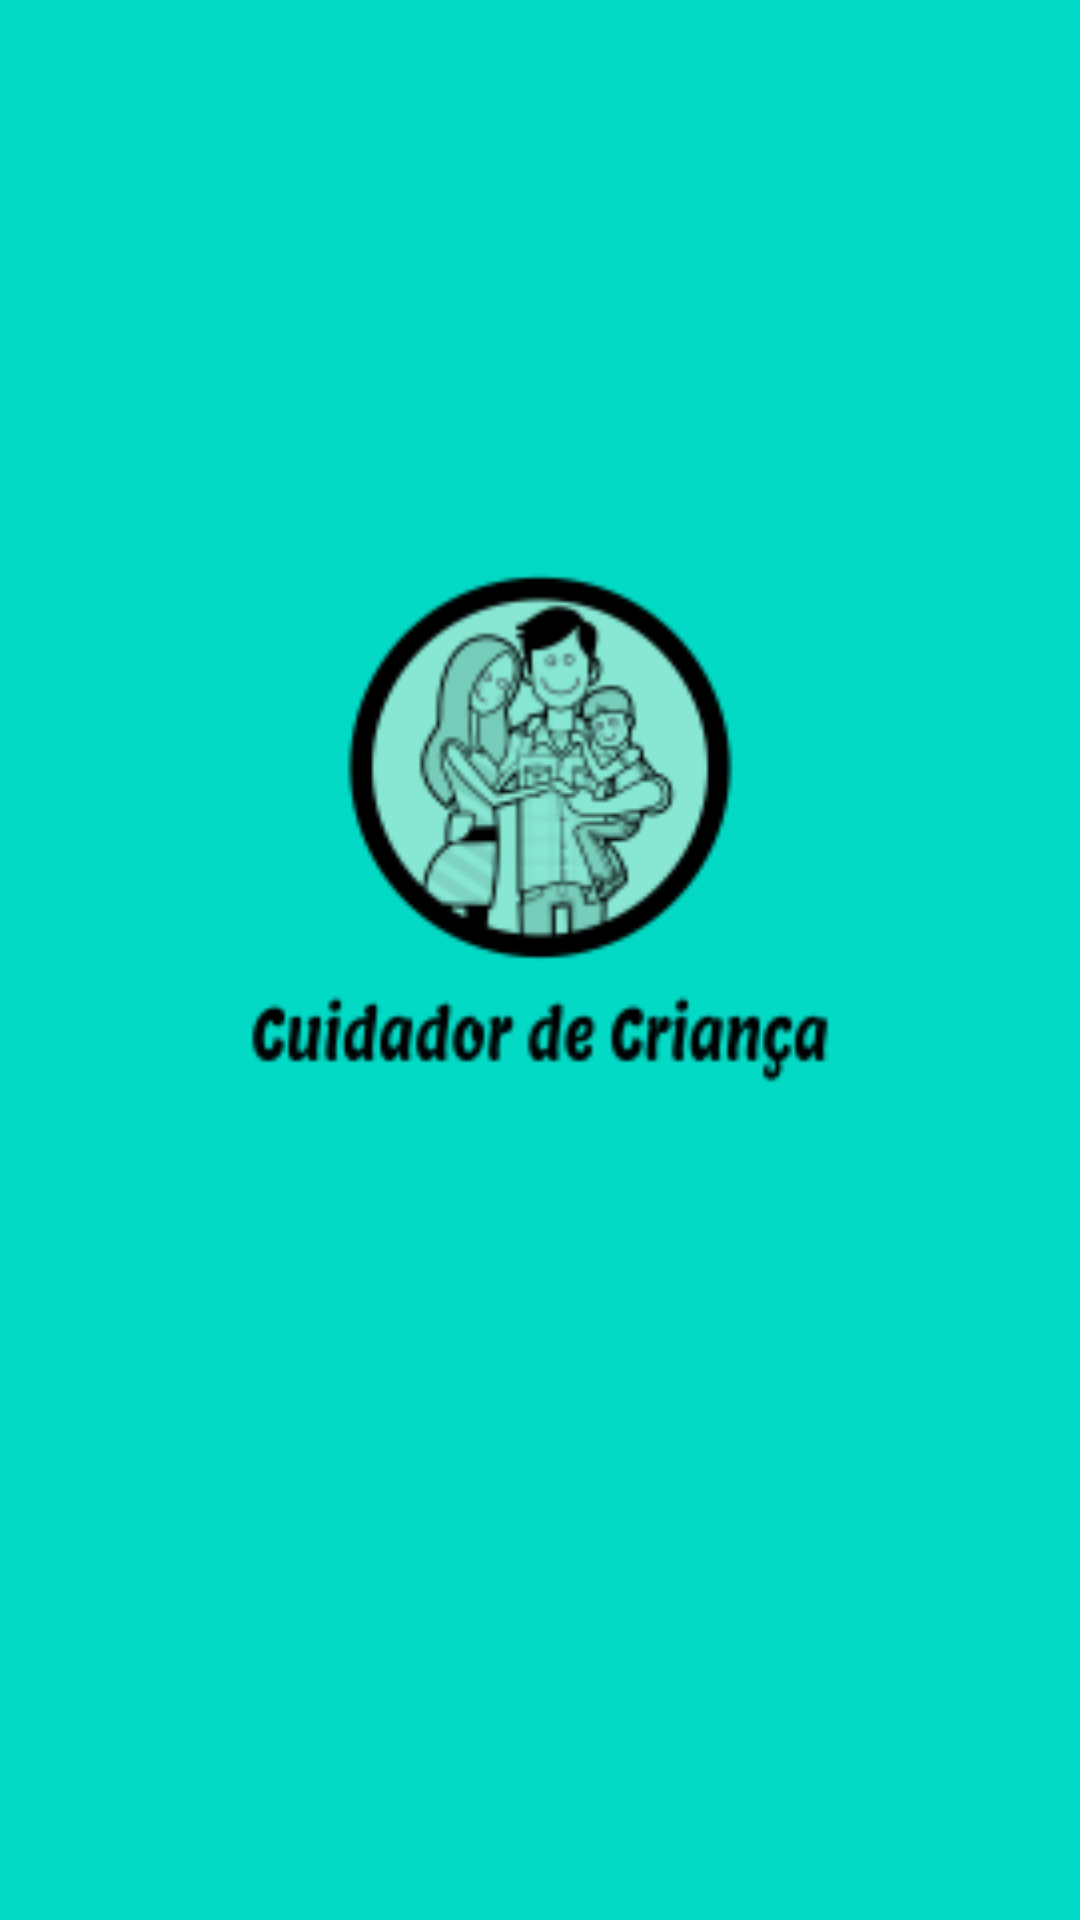

This screen was rendered from an Android layout file. Write that file and the resources it references.
<!-- AndroidManifest.xml: application theme Theme.ChildCaretaker -->
<!-- res/layout/activity_logged_user.xml -->
<?xml version="1.0" encoding="utf-8"?>
<androidx.constraintlayout.widget.ConstraintLayout
    xmlns:android="http://schemas.android.com/apk/res/android"
    xmlns:tools="http://schemas.android.com/tools"
    xmlns:app="http://schemas.android.com/apk/res-auto"
    android:layout_width="match_parent"
    android:layout_height="match_parent"
    tools:context=".main.LoggedUser"
    android:background="@color/teal_200">

    <ImageView
        android:id="@+id/imageView8"
        android:layout_width="266dp"
        android:layout_height="273dp"
        app:layout_constraintBottom_toBottomOf="parent"
        app:layout_constraintEnd_toEndOf="parent"
        app:layout_constraintStart_toStartOf="parent"
        app:layout_constraintTop_toTopOf="parent"
        app:layout_constraintVertical_bias="0.367"
        app:srcCompat="@drawable/new_logo" />
</androidx.constraintlayout.widget.ConstraintLayout>
<!-- resources referenced by this layout -->
<resources>
  <!-- drawable new_logo: png bitmap (drawable, 12384 bytes) -->
  <style name="Theme.ChildCaretaker" parent="Theme.MaterialComponents.DayNight.DarkActionBar">
          
          <item name="colorPrimary">@color/colorPrimary</item>
          <item name="colorPrimaryVariant">@color/purple_700</item>
          <item name="colorOnPrimary">@color/white</item>
          
          <item name="colorSecondary">@color/teal_200</item>
          <item name="colorSecondaryVariant">@color/teal_700</item>
          <item name="colorOnSecondary">@color/black</item>
          
          <item name="android:statusBarColor" tools:targetApi="l">?attr/colorPrimaryVariant</item>
          
      </style>
  <!-- not gathered from this repository: default colours our renderer supplied (Android Studio template values) -->
  <color name="purple_700">#FF3700B3</color>
  <color name="teal_200">#FF03DAC5</color>
  <color name="teal_700">#FF018786</color>
  <color name="black">#FF000000</color>
  <color name="white">#FFFFFFFF</color>
  <color name="colorPrimary">#FF6200EE</color>
</resources>
